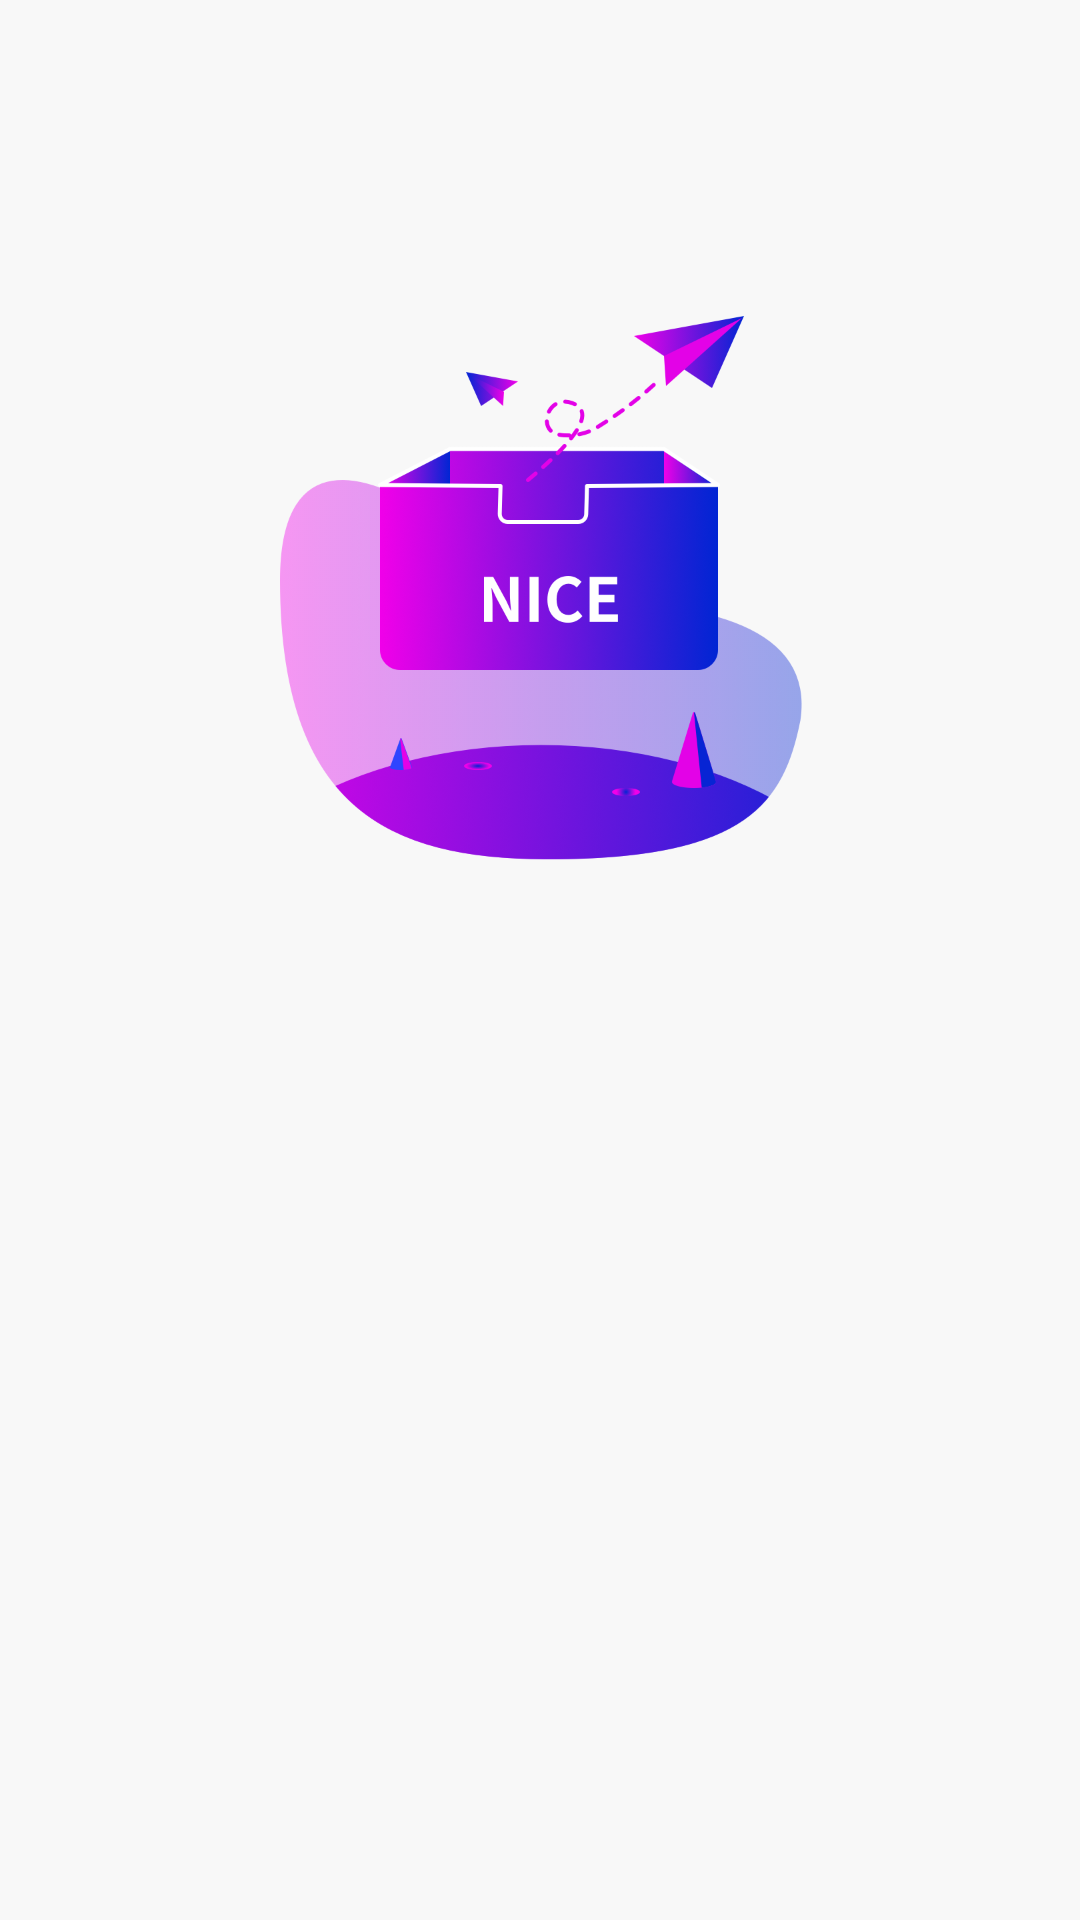

Produce the Android XML layout that renders to this screen, including the resource entries it uses.
<!-- AndroidManifest.xml: application theme Theme.Demo_android -->
<!-- res/layout/error_callback.xml -->
<?xml version="1.0" encoding="utf-8"?>
<androidx.constraintlayout.widget.ConstraintLayout xmlns:android="http://schemas.android.com/apk/res/android"
    xmlns:app="http://schemas.android.com/apk/res-auto"
    android:layout_width="match_parent"
    android:layout_height="match_parent">

    <androidx.appcompat.widget.AppCompatImageView
        android:layout_width="200dp"
        android:layout_height="200dp"
        android:layout_marginTop="100dp"
        android:src="@drawable/ic_empty"
        app:layout_constraintEnd_toEndOf="parent"
        app:layout_constraintStart_toStartOf="parent"
        app:layout_constraintTop_toTopOf="parent" />

</androidx.constraintlayout.widget.ConstraintLayout>
<!-- resources referenced by this layout -->
<resources>
  <!-- drawable ic_empty: png bitmap (drawable-xxxhdpi, 407404 bytes) -->
  <style name="Theme.Demo_android" parent="Theme.MaterialComponents.DayNight.NoActionBar">
          
          <item name="colorPrimary">@color/purple_500</item>
          <item name="colorPrimaryVariant">@color/common_background</item>
          <item name="colorOnPrimary">@color/white</item>
          
          <item name="colorSecondary">@color/teal_200</item>
          <item name="colorSecondaryVariant">@color/teal_700</item>
          <item name="colorOnSecondary">@color/black</item>
          
          <item name="android:statusBarColor" tools:targetApi="l">?attr/colorPrimaryVariant</item>
          
  
          <item name="android:windowBackground">@color/common_background</item>
      </style>
  <color name="purple_500">#FF6200EE</color>
  <color name="common_background">#F8F8F8</color>
  <color name="white">#FFFFFFFF</color>
  <color name="teal_200">#FF03DAC5</color>
  <color name="teal_700">#FF018786</color>
  <color name="black">#FF000000</color>
</resources>
